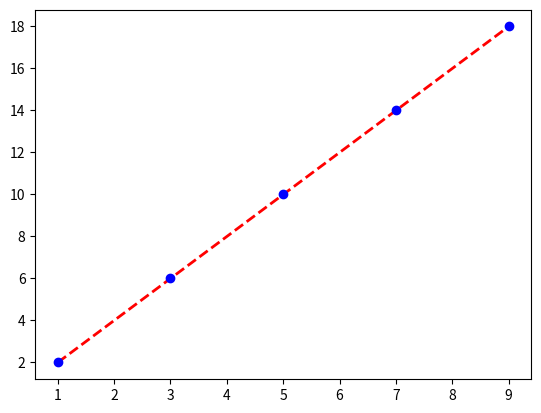

Recreate this plot in Python.
print("-------------第三题---------------")
print("绘制直线函数上的5个蓝色圆点，并绘制这条直线（红色虚线）穿过5个点")
import numpy as np
import matplotlib.pyplot as plt
x= np.arange(1,10,2).reshape(-1,1)
y = 2*x               #函数
plt.plot(x,y,'r-',linewidth=2, linestyle="--",label=u"线性拟合")#用红色进行标记
plt.plot(x,y, 'bo')   #用蓝色圆圈标记
plt.show()            #显示绘画的图像
